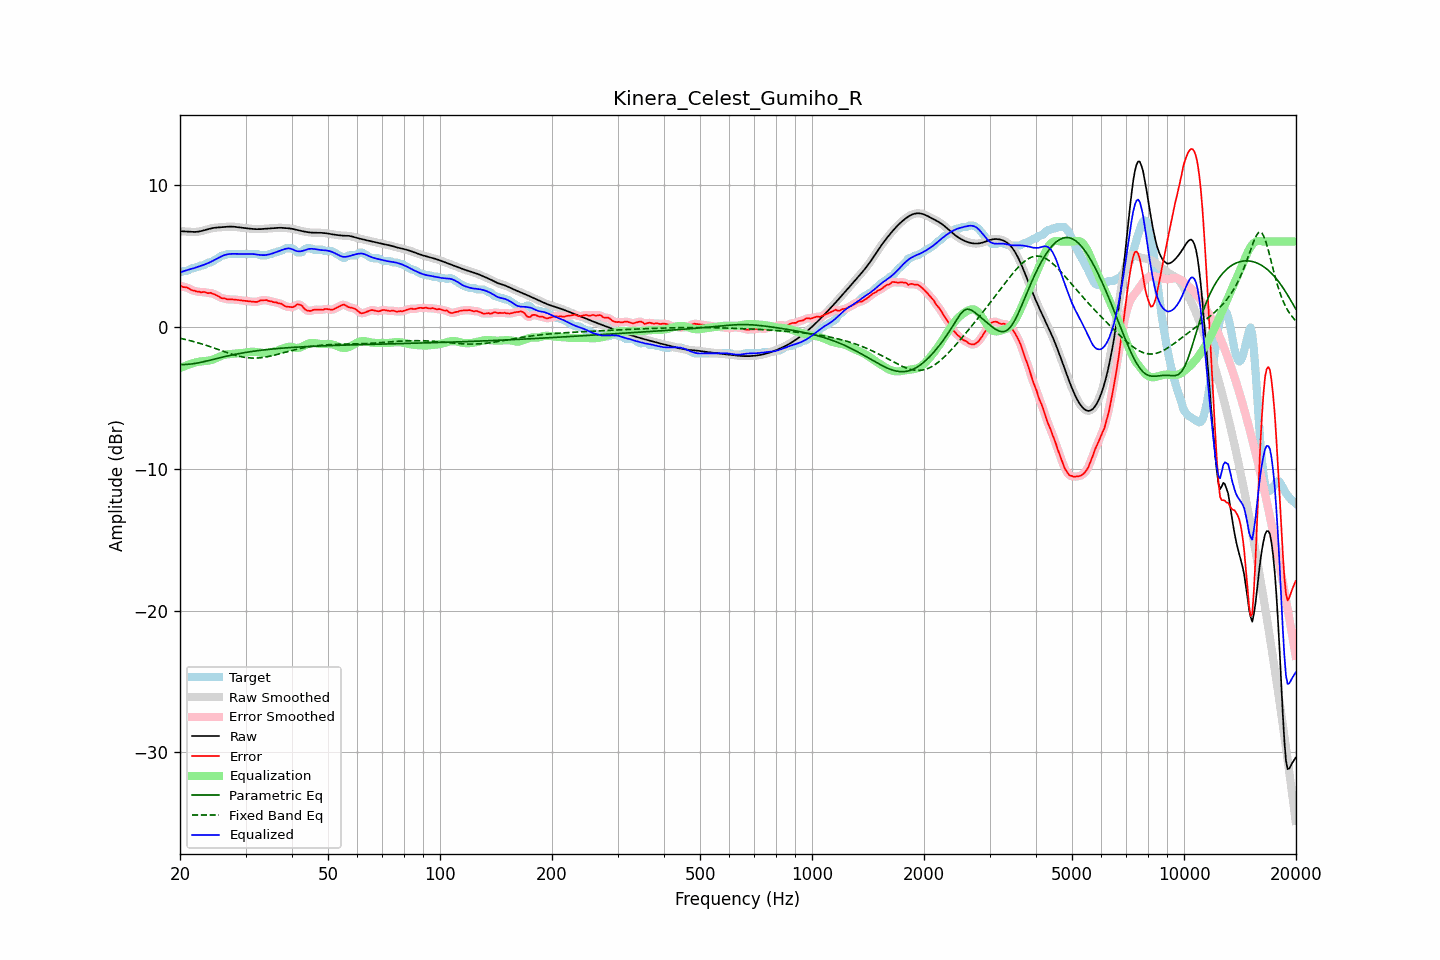

Source data for this figure (header and first rows):
frequency, raw, error, smoothed, error_smoothed, equalization, parametric_eq, fixed_band_eq, equalized_raw, equalized_smoothed, target
20.00, 6.73, 2.90, 6.73, 2.88, -2.91, -2.66, -0.81, 3.82, 3.82, 3.83
20.20, 6.73, 2.85, 6.73, 2.86, -2.86, -2.67, -0.84, 3.86, 3.86, 3.88
20.40, 6.72, 2.79, 6.72, 2.82, -2.82, -2.67, -0.86, 3.91, 3.90, 3.93
20.61, 6.72, 2.79, 6.72, 2.79, -2.77, -2.66, -0.89, 3.94, 3.94, 3.93
20.81, 6.71, 2.78, 6.71, 2.76, -2.73, -2.66, -0.92, 3.98, 3.98, 3.93
21.02, 6.70, 2.73, 6.70, 2.72, -2.69, -2.65, -0.94, 4.01, 4.01, 3.97
21.23, 6.69, 2.65, 6.69, 2.66, -2.65, -2.64, -0.97, 4.04, 4.04, 4.04
21.44, 6.68, 2.59, 6.68, 2.60, -2.61, -2.62, -1.00, 4.07, 4.07, 4.09
21.66, 6.68, 2.55, 6.68, 2.56, -2.57, -2.61, -1.03, 4.11, 4.11, 4.13
21.87, 6.68, 2.55, 6.68, 2.53, -2.54, -2.59, -1.06, 4.14, 4.14, 4.13
22.09, 6.68, 2.49, 6.68, 2.50, -2.51, -2.57, -1.09, 4.18, 4.18, 4.19
22.31, 6.70, 2.47, 6.70, 2.48, -2.48, -2.55, -1.13, 4.22, 4.22, 4.23
22.54, 6.71, 2.47, 6.71, 2.45, -2.46, -2.53, -1.16, 4.25, 4.25, 4.24
22.76, 6.74, 2.42, 6.74, 2.45, -2.45, -2.51, -1.19, 4.29, 4.29, 4.32
22.99, 6.76, 2.44, 6.76, 2.44, -2.43, -2.48, -1.23, 4.33, 4.33, 4.33
23.22, 6.80, 2.46, 6.80, 2.43, -2.43, -2.46, -1.26, 4.37, 4.37, 4.34
23.45, 6.83, 2.42, 6.83, 2.41, -2.41, -2.43, -1.30, 4.41, 4.41, 4.41
23.69, 6.86, 2.37, 6.86, 2.39, -2.40, -2.41, -1.34, 4.46, 4.46, 4.49
23.92, 6.89, 2.36, 6.89, 2.38, -2.39, -2.38, -1.38, 4.51, 4.51, 4.53
24.16, 6.92, 2.39, 6.92, 2.37, -2.36, -2.35, -1.41, 4.56, 4.56, 4.53
24.40, 6.95, 2.35, 6.95, 2.35, -2.33, -2.32, -1.45, 4.62, 4.62, 4.60
24.65, 6.96, 2.30, 6.96, 2.31, -2.28, -2.29, -1.49, 4.68, 4.68, 4.67
24.89, 6.98, 2.25, 6.98, 2.25, -2.24, -2.27, -1.53, 4.74, 4.74, 4.73
25.14, 6.99, 2.20, 6.99, 2.20, -2.19, -2.24, -1.57, 4.80, 4.80, 4.79
25.39, 7.00, 2.14, 7.00, 2.13, -2.14, -2.21, -1.61, 4.86, 4.86, 4.86
25.65, 7.01, 2.07, 7.01, 2.07, -2.09, -2.18, -1.65, 4.92, 4.92, 4.94
25.91, 7.02, 2.01, 7.02, 2.03, -2.04, -2.15, -1.69, 4.97, 4.97, 5.01
26.16, 7.02, 1.99, 7.02, 2.00, -2.00, -2.13, -1.73, 5.02, 5.02, 5.03
26.43, 7.03, 2.00, 7.03, 1.97, -1.97, -2.10, -1.77, 5.06, 5.06, 5.04
26.69, 7.04, 1.94, 7.04, 1.95, -1.95, -2.08, -1.81, 5.09, 5.09, 5.10
26.96, 7.05, 1.92, 7.05, 1.93, -1.94, -2.05, -1.85, 5.11, 5.11, 5.13
27.23, 7.05, 1.93, 7.05, 1.92, -1.93, -2.02, -1.89, 5.13, 5.13, 5.13
27.50, 7.05, 1.93, 7.05, 1.92, -1.92, -2.00, -1.93, 5.13, 5.13, 5.13
27.77, 7.05, 1.92, 7.05, 1.92, -1.91, -1.98, -1.96, 5.14, 5.14, 5.13
28.05, 7.04, 1.91, 7.04, 1.91, -1.90, -1.95, -2.00, 5.14, 5.14, 5.13
28.33, 7.03, 1.90, 7.03, 1.90, -1.90, -1.93, -2.03, 5.13, 5.13, 5.13
28.62, 7.02, 1.89, 7.02, 1.89, -1.89, -1.91, -2.06, 5.13, 5.13, 5.13
28.90, 7.00, 1.87, 7.00, 1.87, -1.87, -1.89, -2.08, 5.13, 5.13, 5.13
29.19, 6.99, 1.86, 6.99, 1.86, -1.86, -1.87, -2.11, 5.13, 5.13, 5.13
29.48, 6.97, 1.84, 6.97, 1.84, -1.85, -1.85, -2.13, 5.13, 5.13, 5.13
29.78, 6.96, 1.83, 6.96, 1.83, -1.83, -1.83, -2.15, 5.13, 5.13, 5.13
30.08, 6.94, 1.82, 6.94, 1.82, -1.81, -1.81, -2.17, 5.13, 5.13, 5.13
30.38, 6.93, 1.80, 6.93, 1.80, -1.80, -1.79, -2.18, 5.13, 5.13, 5.13
30.68, 6.92, 1.79, 6.92, 1.79, -1.78, -1.77, -2.20, 5.14, 5.14, 5.13
30.99, 6.91, 1.78, 6.91, 1.78, -1.77, -1.75, -2.20, 5.14, 5.13, 5.13
31.30, 6.89, 1.77, 6.89, 1.77, -1.76, -1.74, -2.21, 5.13, 5.13, 5.13
31.61, 6.88, 1.76, 6.88, 1.75, -1.77, -1.72, -2.21, 5.12, 5.12, 5.13
31.93, 6.88, 1.75, 6.88, 1.75, -1.78, -1.71, -2.21, 5.10, 5.10, 5.13
32.24, 6.88, 1.75, 6.88, 1.77, -1.79, -1.69, -2.21, 5.09, 5.09, 5.13
32.57, 6.88, 1.80, 6.88, 1.80, -1.81, -1.68, -2.20, 5.07, 5.07, 5.08
32.89, 6.88, 1.85, 6.88, 1.83, -1.83, -1.66, -2.19, 5.05, 5.05, 5.03
33.22, 6.89, 1.86, 6.89, 1.86, -1.84, -1.65, -2.17, 5.05, 5.05, 5.03
33.55, 6.90, 1.87, 6.90, 1.88, -1.85, -1.63, -2.16, 5.04, 5.04, 5.03
33.89, 6.90, 1.88, 6.90, 1.87, -1.86, -1.62, -2.14, 5.05, 5.05, 5.03
34.23, 6.91, 1.88, 6.91, 1.86, -1.85, -1.61, -2.12, 5.06, 5.06, 5.03
34.57, 6.92, 1.82, 6.92, 1.84, -1.83, -1.60, -2.10, 5.09, 5.09, 5.10
34.92, 6.93, 1.80, 6.93, 1.80, -1.81, -1.59, -2.07, 5.11, 5.11, 5.13
35.27, 6.94, 1.79, 6.94, 1.77, -1.79, -1.57, -2.05, 5.15, 5.15, 5.14
35.62, 6.94, 1.73, 6.94, 1.75, -1.76, -1.56, -2.02, 5.18, 5.18, 5.21
35.97, 6.95, 1.73, 6.95, 1.72, -1.73, -1.55, -1.99, 5.22, 5.22, 5.23
... 635 more rows
